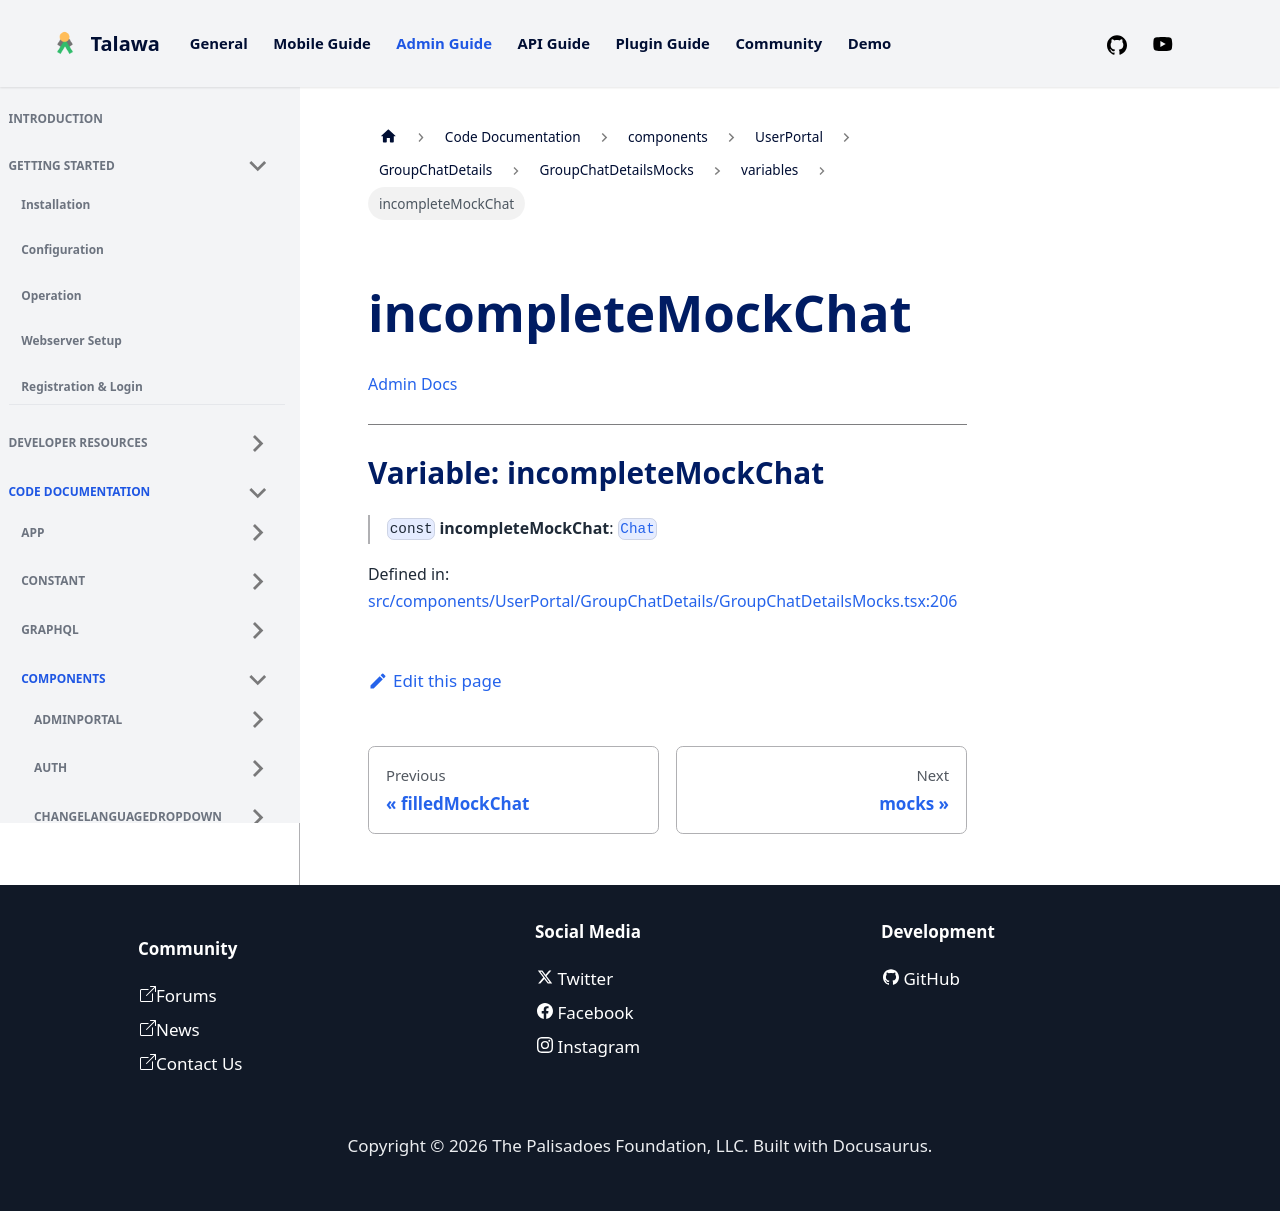

repository: PalisadoesFoundation/talawa-admin · page: docs/auto-docs/components/UserPortal/GroupChatDetails/GroupChatDetailsMocks/variables/incompleteMockChat/index.html · generator: docusaurus

[Admin Docs](/)

***

# Variable: incompleteMockChat

> `const` **incompleteMockChat**: [`Chat`](../../../../../types/UserPortal/Chat/interface/type-aliases/Chat.md)

Defined in: [src/components/UserPortal/GroupChatDetails/GroupChatDetailsMocks.tsx:204](https://github.com/PalisadoesFoundation/talawa-admin/blob/main/src/components/UserPortal/GroupChatDetails/GroupChatDetailsMocks.tsx#L204)
